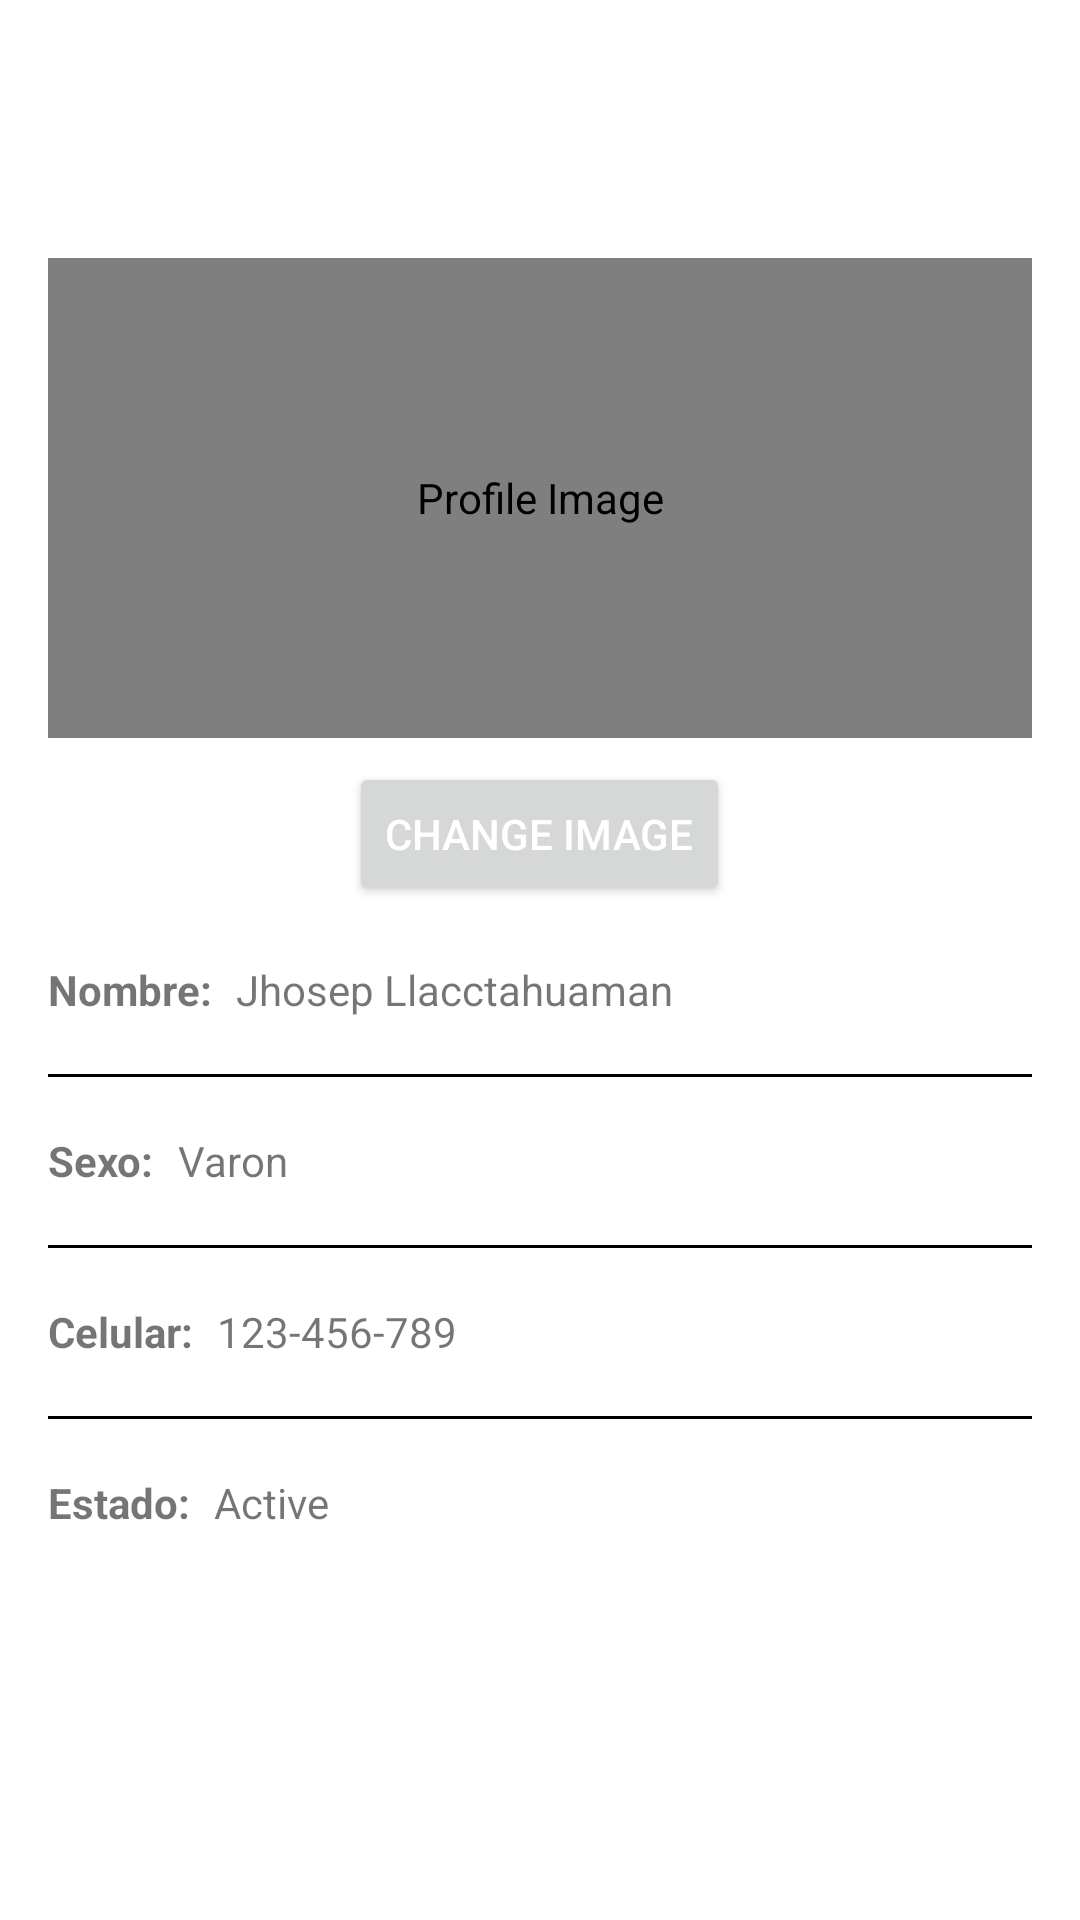

Write the Android layout XML for this screen, with the resource values it uses.
<!-- AndroidManifest.xml: application theme Theme.Sesion03_2023 -->
<!-- res/layout/fragment_profile.xml -->
<?xml version="1.0" encoding="utf-8"?>
<LinearLayout
    xmlns:android="http://schemas.android.com/apk/res/android"
    xmlns:tools="http://schemas.android.com/tools"
    android:layout_width="match_parent"
    android:layout_height="match_parent"
    android:orientation="vertical"
    android:gravity="center"
    android:padding="16dp"
    tools:context=".Fragments.ProfileFragment"
    android:background="@color/white"
    android:textColor="@color/black">

    <LinearLayout
        android:layout_width="match_parent"
        android:layout_height="match_parent"
        android:layout_marginTop="70sp"
        android:orientation="vertical">


        <de.hdodenhof.circleimageview.CircleImageView
            xmlns:app="http://schemas.android.com/apk/res-auto"
            android:id="@+id/profileImage"
            android:layout_width="355dp"
            android:layout_height="160dp"
            android:layout_gravity="center"
            android:background="@drawable/circle_background_dos"
            android:contentDescription="@string/profile_image"
            android:src="@drawable/logo_uno"
            app:civ_border_color="#FF000000"
            app:civ_border_width="2dp"/>

        <Button
            android:id="@+id/changeProfileImageButton"
            android:layout_width="wrap_content"
            android:layout_height="wrap_content"
            android:layout_gravity="center"
            android:layout_marginTop="8dp"
            android:text="@string/change_image" />

        <LinearLayout
            android:layout_width="wrap_content"
            android:layout_height="wrap_content"
            android:layout_marginTop="16dp"
            android:gravity="center_vertical"
            android:orientation="horizontal">

            <TextView
                android:layout_width="wrap_content"
                android:layout_height="wrap_content"
                android:text="Nombre:"
                android:textStyle="bold" />

            <Space
                android:layout_width="8dp"
                android:layout_height="1dp" />

            <TextView
                android:id="@+id/nameTextView"
                android:layout_width="wrap_content"
                android:layout_height="wrap_content"
                android:text="Jhosep Llacctahuaman" />

            <Space
                android:layout_width="8dp"
                android:layout_height="1dp" />

            <ImageView
                android:id="@+id/editNameButton"
                android:layout_width="24dp"
                android:layout_height="24dp"
                android:src="@drawable/baseline_edit_24" />

        </LinearLayout>

        <View
            android:layout_width="match_parent"
            android:layout_height="1dp"
            android:layout_marginTop="16dp"
            android:background="@color/lineColor" />

        <LinearLayout
            android:layout_width="wrap_content"
            android:layout_height="wrap_content"
            android:layout_marginTop="16dp"
            android:gravity="center_vertical"
            android:orientation="horizontal">

            <TextView
                android:layout_width="wrap_content"
                android:layout_height="wrap_content"
                android:text="Sexo:"
                android:textStyle="bold" />

            <Space
                android:layout_width="8dp"
                android:layout_height="1dp" />

            <TextView
                android:id="@+id/sexTextView"
                android:layout_width="wrap_content"
                android:layout_height="wrap_content"
                android:text="Varon" />

            <Space
                android:layout_width="8dp"
                android:layout_height="1dp" />

            <ImageView
                android:id="@+id/editSexButton"
                android:layout_width="24dp"
                android:layout_height="24dp"
                android:src="@drawable/baseline_edit_24" />

        </LinearLayout>

        <View
            android:layout_width="match_parent"
            android:layout_height="1dp"
            android:layout_marginTop="16dp"
            android:background="@color/lineColor" />

        <LinearLayout
            android:layout_width="wrap_content"
            android:layout_height="wrap_content"
            android:layout_marginTop="16dp"
            android:gravity="center_vertical"
            android:orientation="horizontal">

            <TextView
                android:layout_width="wrap_content"
                android:layout_height="wrap_content"
                android:text="Celular:"
                android:textStyle="bold" />

            <Space
                android:layout_width="8dp"
                android:layout_height="1dp" />

            <TextView
                android:id="@+id/phoneTextView"
                android:layout_width="wrap_content"
                android:layout_height="wrap_content"
                android:text="123-456-789" />

            <Space
                android:layout_width="8dp"
                android:layout_height="1dp" />

            <ImageView
                android:id="@+id/editPhoneButton"
                android:layout_width="24dp"
                android:layout_height="24dp"
                android:src="@drawable/baseline_edit_24" />

        </LinearLayout>

        <View
            android:layout_width="match_parent"
            android:layout_height="1dp"
            android:layout_marginTop="16dp"
            android:background="@color/lineColor" />

        <LinearLayout
            android:layout_width="wrap_content"
            android:layout_height="wrap_content"
            android:layout_marginTop="16dp"
            android:gravity="center_vertical"
            android:orientation="horizontal">

            <TextView
                android:layout_width="wrap_content"
                android:layout_height="wrap_content"
                android:text="Estado:"
                android:textStyle="bold" />

            <Space
                android:layout_width="8dp"
                android:layout_height="1dp" />

            <TextView
                android:id="@+id/statusTextView"
                android:layout_width="wrap_content"
                android:layout_height="wrap_content"
                android:text="Active" />

            <Space
                android:layout_width="8dp"
                android:layout_height="1dp" />

            <ImageView
                android:id="@+id/editStatusButton"
                android:layout_width="24dp"
                android:layout_height="24dp"
                android:src="@drawable/baseline_edit_24" />

        </LinearLayout>
    </LinearLayout>

</LinearLayout>
<!-- resources referenced by this layout -->
<resources>
  <color name="black">#000000</color>
  <color name="lineColor">#FF000000</color>
  <color name="white">#FFFFFFFF</color>
  <!-- drawable logo_uno: jpg bitmap (drawable, 103347 bytes) -->
  <string name="change_image">Change Image</string>
  <string name="profile_image">Profile Image</string>
  <style name="Theme.Sesion03_2023" parent="Base.Theme.Sesion03_2023" />
  <style name="Base.Theme.Sesion03_2023" parent="Theme.MaterialComponents.DayNight.NoActionBar">
          
          
          <item name="colorPrimary">@color/black</item>
          <item name="colorPrimaryVariant">@color/white</item>
          <item name="android:textColorPrimary">@color/white</item>
          <item name="android:statusBarColor">@color/lightblue</item>
      </style>
  <color name="lightblue">#1DC2F8</color>
</resources>
